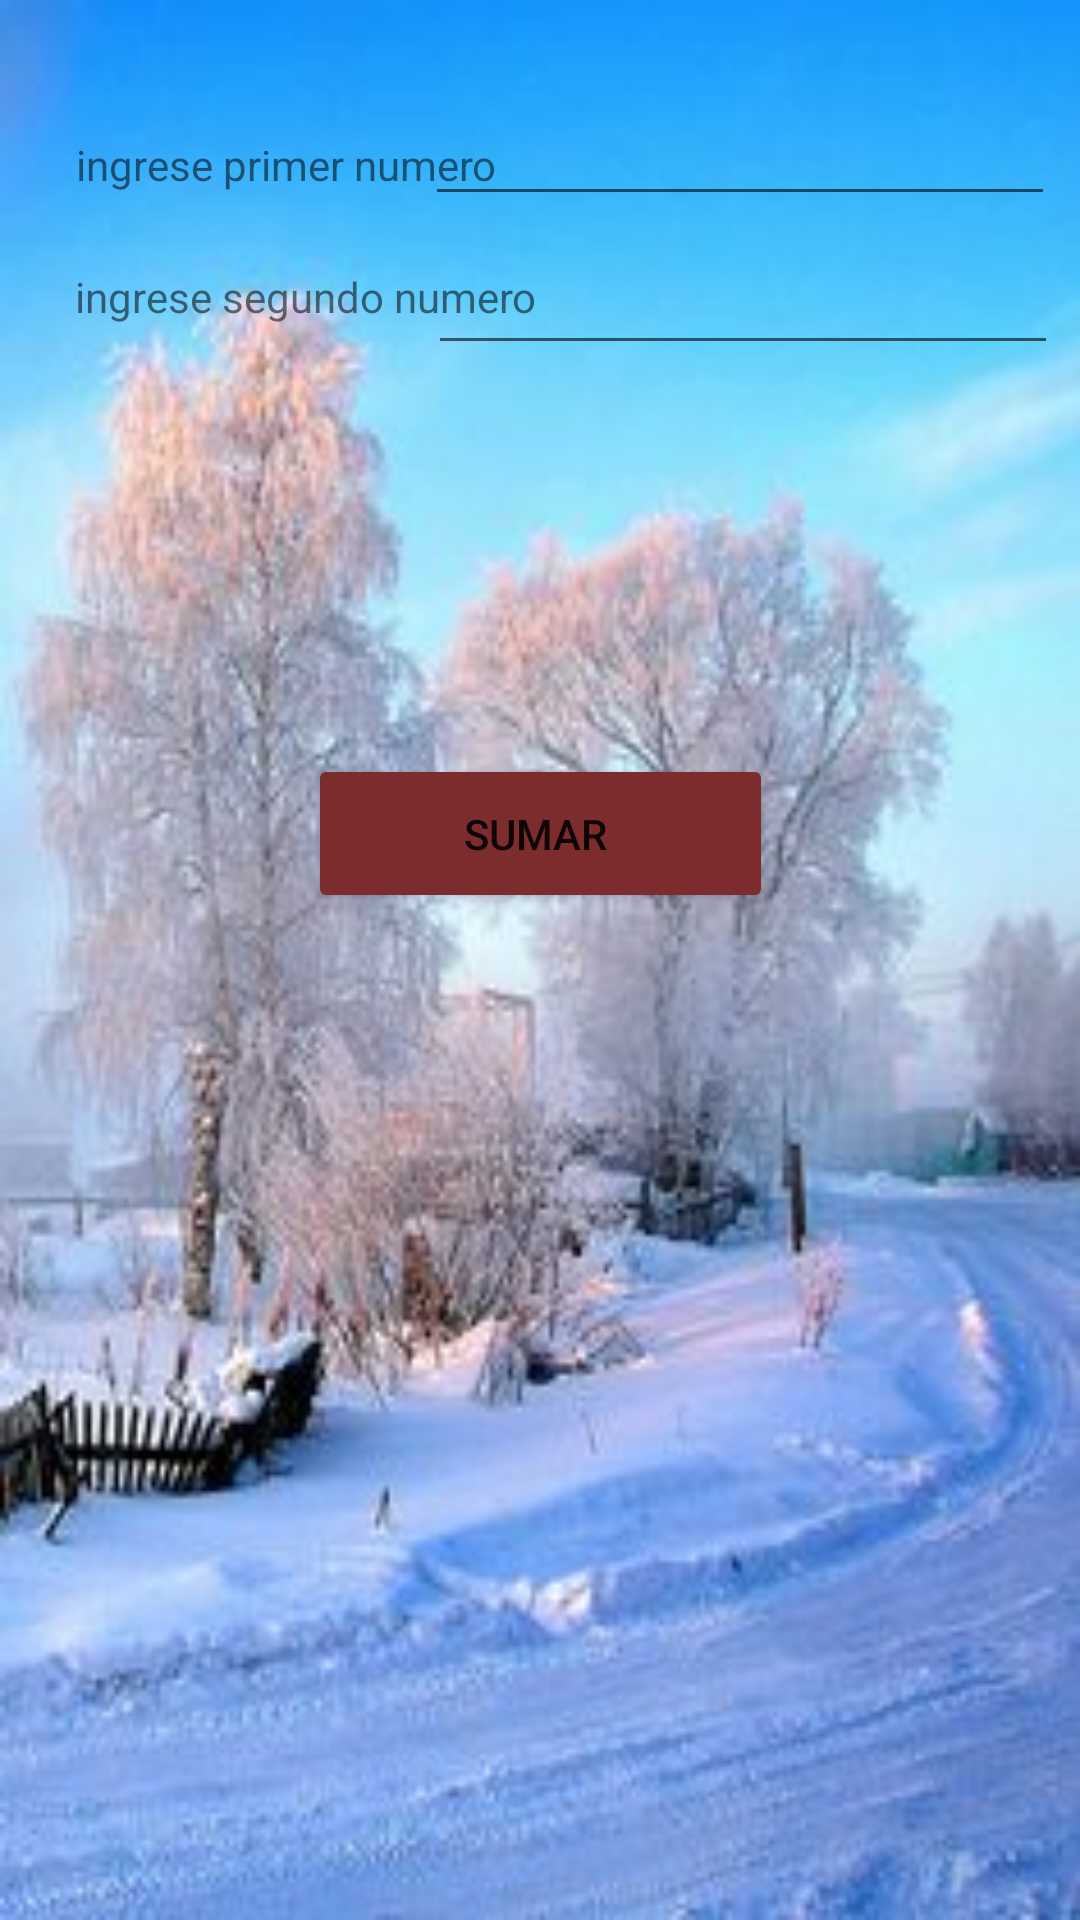

Layout XML and referenced resources for this Android screen:
<!-- AndroidManifest.xml: application theme Theme.Valentina -->
<!-- res/layout/activity_main2.xml -->
<?xml version="1.0" encoding="utf-8"?>
<androidx.constraintlayout.widget.ConstraintLayout xmlns:android="http://schemas.android.com/apk/res/android"
    xmlns:app="http://schemas.android.com/apk/res-auto"
    xmlns:tools="http://schemas.android.com/tools"
    android:layout_width="match_parent"
    android:layout_height="match_parent"
    android:background="@drawable/imagen2"
    tools:context=".MainActivity2">

    <EditText
        android:id="@+id/txtnumero2"
        android:layout_width="wrap_content"
        android:layout_height="wrap_content"
        android:ems="10"
        android:inputType="textPersonName"
        android:text=""
        app:layout_constraintBottom_toBottomOf="parent"
        app:layout_constraintEnd_toEndOf="parent"
        app:layout_constraintHorizontal_bias="0.95"
        app:layout_constraintStart_toStartOf="parent"
        app:layout_constraintTop_toTopOf="parent"
        app:layout_constraintVertical_bias="0.134" />

    <TextView
        android:id="@+id/textView"
        android:layout_width="wrap_content"
        android:layout_height="wrap_content"
        android:text="ingrese primer numero"
        app:layout_constraintBottom_toBottomOf="parent"
        app:layout_constraintEnd_toEndOf="parent"
        app:layout_constraintHorizontal_bias="0.115"
        app:layout_constraintStart_toStartOf="parent"
        app:layout_constraintTop_toTopOf="parent"
        app:layout_constraintVertical_bias="0.073" />

    <TextView
        android:id="@+id/textView2"
        android:layout_width="wrap_content"
        android:layout_height="wrap_content"
        android:text="ingrese segundo numero"
        app:layout_constraintBottom_toBottomOf="parent"
        app:layout_constraintEnd_toEndOf="parent"
        app:layout_constraintHorizontal_bias="0.121"
        app:layout_constraintStart_toStartOf="parent"
        app:layout_constraintTop_toTopOf="parent"
        app:layout_constraintVertical_bias="0.144" />

    <TextView
        android:id="@+id/textView3"
        android:layout_width="124dp"
        android:layout_height="45dp"
        android:text=""
        app:layout_constraintBottom_toBottomOf="parent"
        app:layout_constraintEnd_toEndOf="parent"
        app:layout_constraintHorizontal_bias="0.452"
        app:layout_constraintStart_toStartOf="parent"
        app:layout_constraintTop_toTopOf="parent"
        app:layout_constraintVertical_bias="0.292" />

    <EditText
        android:id="@+id/txtnumero1"
        android:layout_width="wrap_content"
        android:layout_height="wrap_content"
        android:ems="10"
        android:inputType="textPersonName"
        android:text=""
        app:layout_constraintBottom_toBottomOf="parent"
        app:layout_constraintEnd_toEndOf="parent"
        app:layout_constraintHorizontal_bias="0.945"
        app:layout_constraintStart_toStartOf="parent"
        app:layout_constraintTop_toTopOf="parent"
        app:layout_constraintVertical_bias="0.051" />

    <Button
        android:id="@+id/btnsumar"
        android:layout_width="155dp"
        android:layout_height="53dp"
        android:backgroundTint="#7C2C2C"
        android:text="sumar
"
        app:iconTint="@color/purple_200"
        app:layout_constraintBottom_toBottomOf="parent"
        app:layout_constraintEnd_toEndOf="parent"
        app:layout_constraintStart_toStartOf="parent"
        app:layout_constraintTop_toTopOf="parent"
        app:layout_constraintVertical_bias="0.428"
        app:rippleColor="#802828" />
</androidx.constraintlayout.widget.ConstraintLayout>
<!-- resources referenced by this layout -->
<resources>
  <!-- drawable imagen2: jpg bitmap (drawable, 18376 bytes) -->
  <style name="Theme.Valentina" parent="Theme.MaterialComponents.DayNight.DarkActionBar">
          
          <item name="colorPrimary">@color/purple_500</item>
          <item name="colorPrimaryVariant">@color/purple_700</item>
          <item name="colorOnPrimary">@color/white</item>
          
          <item name="colorSecondary">@color/teal_200</item>
          <item name="colorSecondaryVariant">@color/teal_700</item>
          <item name="colorOnSecondary">@color/black</item>
          
          <item name="android:statusBarColor">?attr/colorPrimaryVariant</item>
          
      </style>
  <!-- not gathered from this repository: default colours our renderer supplied (Android Studio template values) -->
  <color name="purple_200">#FFBB86FC</color>
  <color name="purple_500">#FF6200EE</color>
  <color name="purple_700">#FF3700B3</color>
  <color name="teal_200">#FF03DAC5</color>
  <color name="teal_700">#FF018786</color>
  <color name="black">#FF000000</color>
  <color name="white">#FFFFFFFF</color>
</resources>
